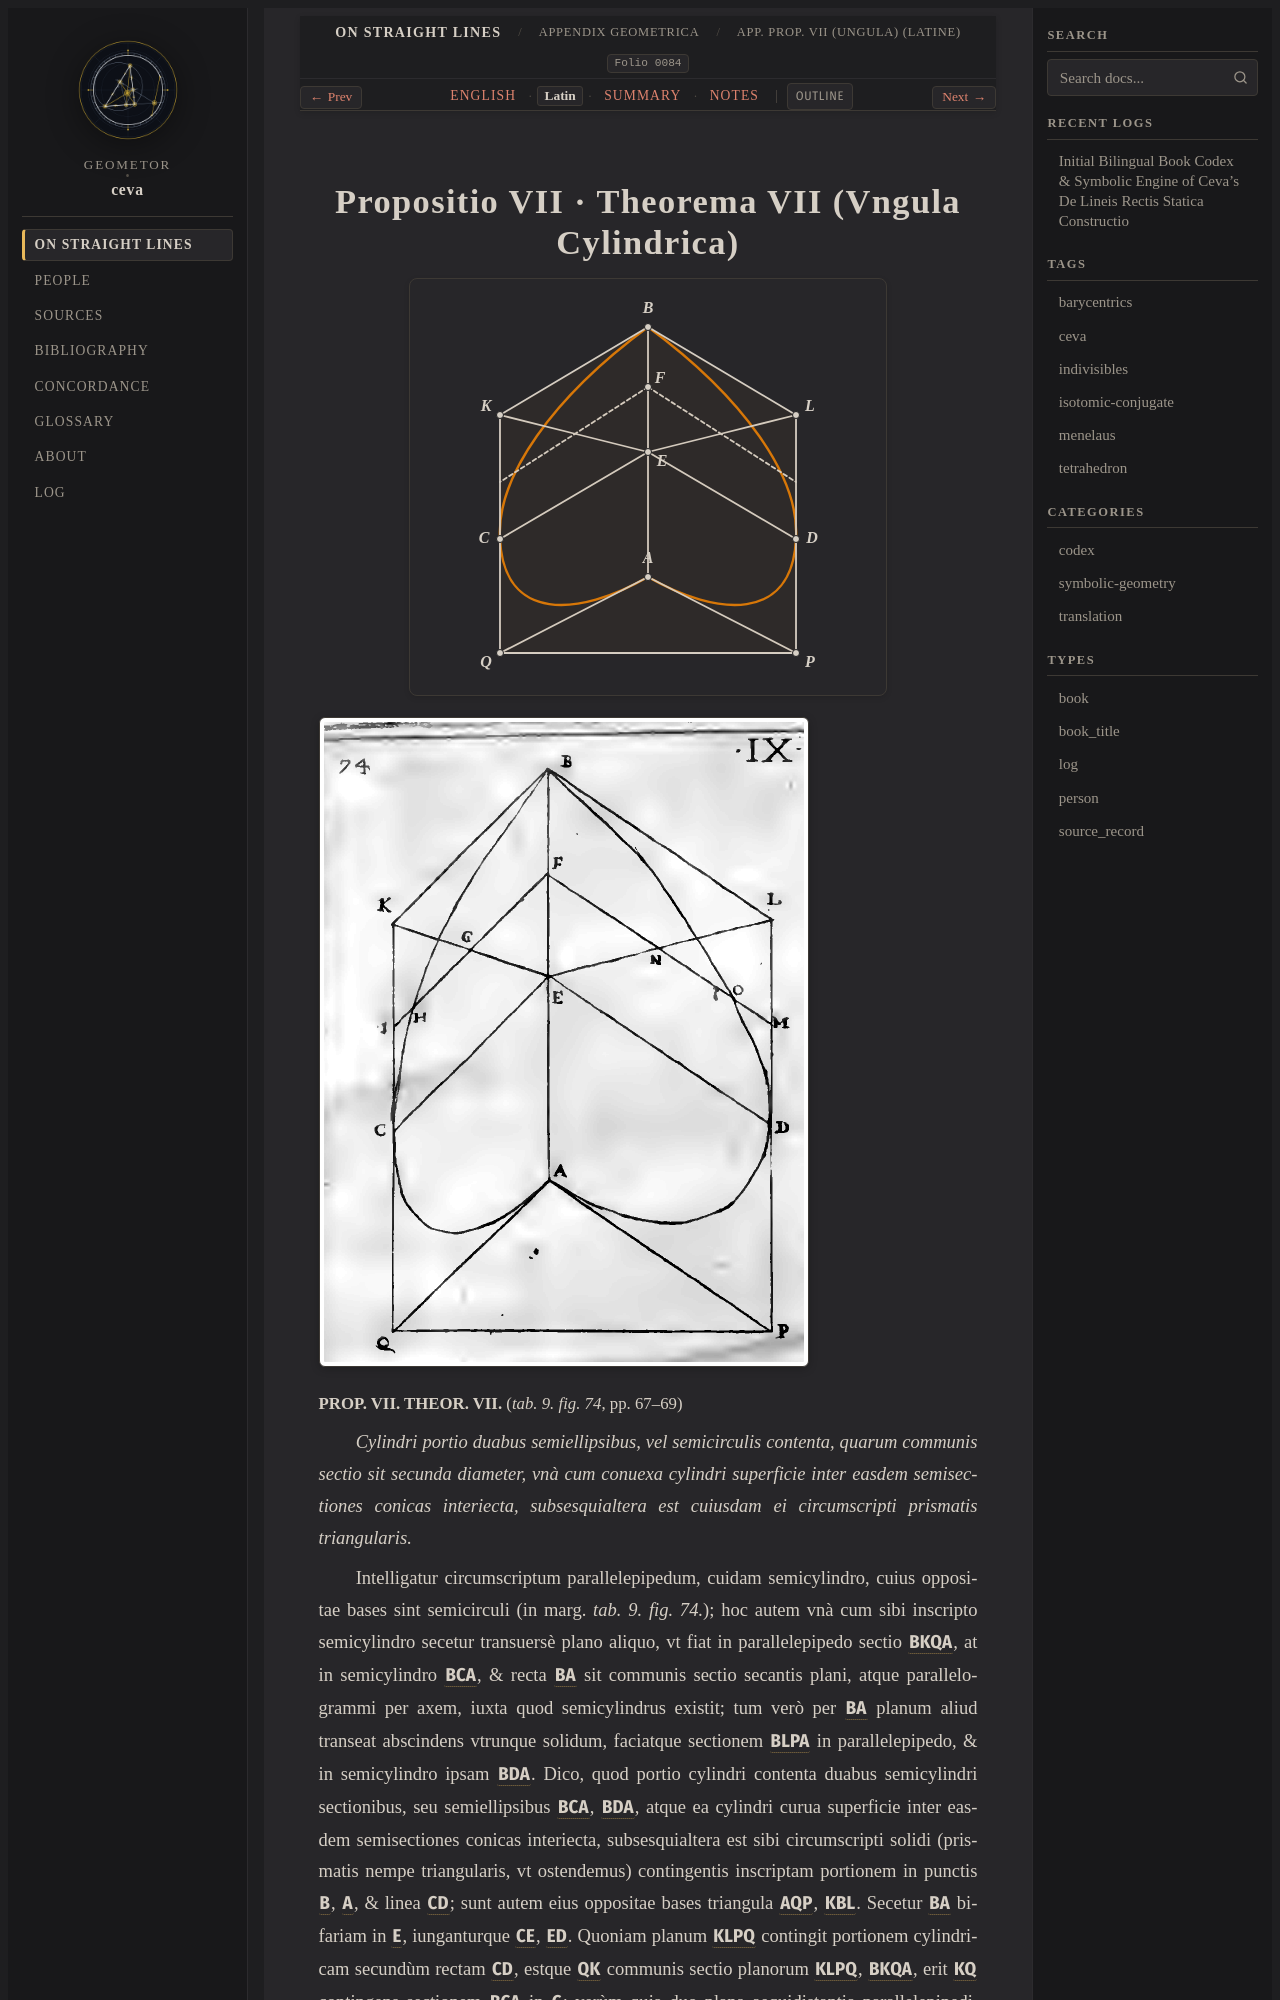

repository: geometor/ceva · page: de_lineis_rectis/appendix_geometrica/prop_07/la.html · generator: sphinx

:layout: book
:order: 7
:canonical_id: appendix_geometrica_prop_07
:breadcrumb_title: App. Prop. VII (Ungula) (Latine)
:folio: 0084
:tracks: English: index | Latin: la | Summary: summary | Notes: notes

.. _appendix-geometrica-prop-07-la:
